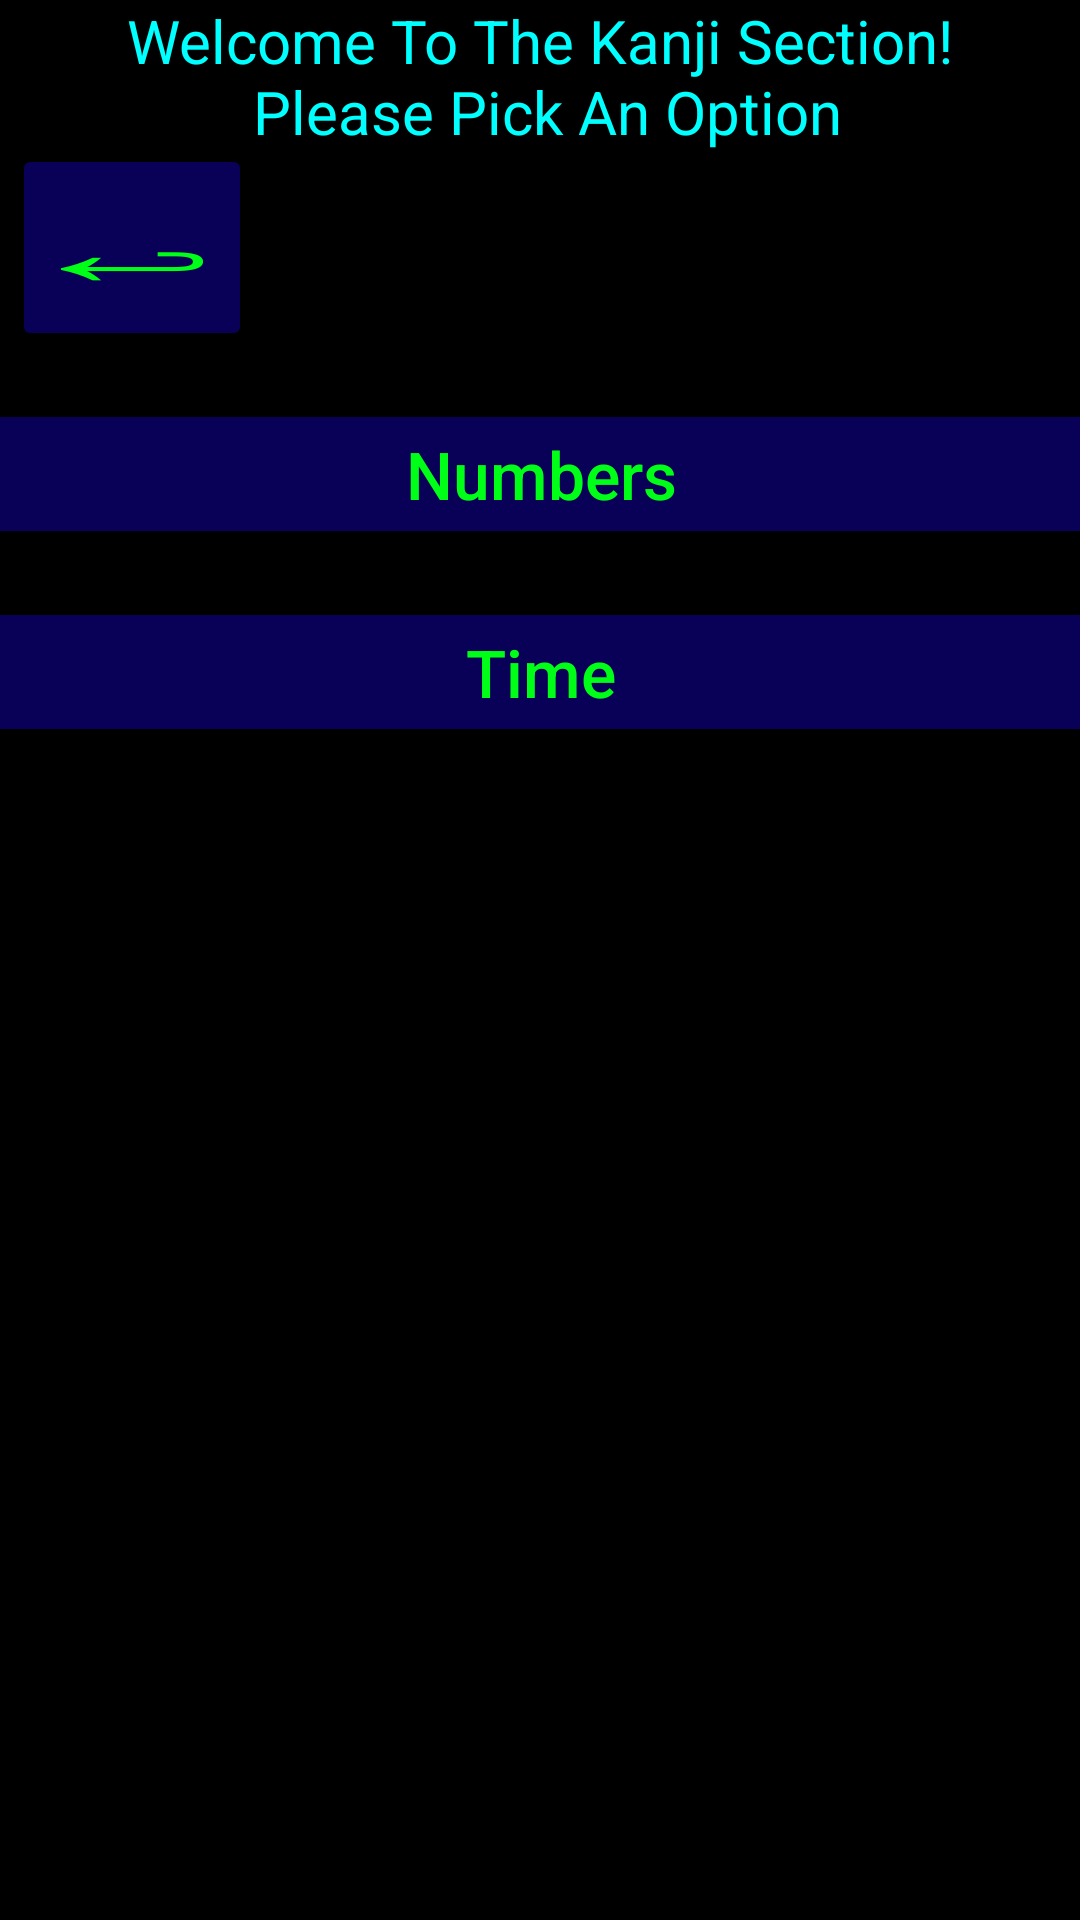

Produce the Android XML layout that renders to this screen, including the resource entries it uses.
<!-- AndroidManifest.xml: application theme Theme.Japanese_Study_Helper -->
<!-- res/layout/activity_kanji.xml -->
<?xml version="1.0" encoding="utf-8"?>

<androidx.constraintlayout.widget.ConstraintLayout xmlns:android="http://schemas.android.com/apk/res/android"
    xmlns:app="http://schemas.android.com/apk/res-auto"
    xmlns:tools="http://schemas.android.com/tools"
    android:layout_width="match_parent"
    android:layout_height="match_parent"
    tools:context=".Kanji_Activity"
    android:background="@color/black">

    <TextView
        android:id="@+id/KanjiTextView"
        android:layout_width="wrap_content"
        android:layout_height="wrap_content"
        android:text="@string/KanjiActivityWelcomeString"
        android:textAlignment="center"
        android:textSize="20sp"
        android:textColor="@color/TextColor"
        app:layout_constraintLeft_toLeftOf="parent"
        app:layout_constraintRight_toRightOf="parent"
        app:layout_constraintTop_toTopOf="parent"
        android:textAllCaps="false"/>

    <Button
        android:id="@+id/BackOneMenuButton"
        android:layout_width="80dp"
        android:layout_height="69dp"
        android:layout_marginStart="4dp"
        android:layout_marginTop="48dp"
        app:layout_constraintStart_toStartOf="parent"
        app:layout_constraintTop_toTopOf="@+id/KanjiTextView"
        android:text="@string/GoBackButtonString"
        android:textSize="32sp"
        android:textColor="@color/ButtonTextColor"
        android:backgroundTint="@color/ButtonBackgroundColor"
        android:gravity="center"
        android:textScaleX="2.5"/>

    <Button
        android:id="@+id/KanjiNumbersButton"
        android:layout_width="375dp"
        android:layout_height="50dp"
        android:textSize="22sp"
        android:layout_marginTop="16dp"
        android:backgroundTint="@color/ButtonBackgroundColor"
        android:gravity="center"
        android:text="@string/NumbersActivityButtonString"
        android:textAllCaps="false"
        android:textColor="@color/ButtonTextColor"
        app:layout_constraintEnd_toEndOf="parent"
        app:layout_constraintStart_toStartOf="parent"
        app:layout_constraintTop_toBottomOf="@+id/BackOneMenuButton" />

    <Button
        android:id="@+id/KanjiTimeButton"
        android:layout_width="375dp"
        android:layout_height="50dp"
        android:textSize="22sp"
        android:layout_marginTop="16dp"
        android:backgroundTint="@color/ButtonBackgroundColor"
        android:gravity="center"
        android:text="@string/TimeActivityButtonString"
        android:textAllCaps="false"
        android:textColor="@color/ButtonTextColor"
        app:layout_constraintEnd_toEndOf="parent"
        app:layout_constraintStart_toStartOf="parent"
        app:layout_constraintTop_toBottomOf="@+id/KanjiNumbersButton" />

</androidx.constraintlayout.widget.ConstraintLayout>
<!-- resources referenced by this layout -->
<resources>
  <color name="ButtonBackgroundColor">#FF090157</color>
  <color name="ButtonTextColor">#FF00FF17</color>
  <color name="TextColor">#00FFFF</color>
  <color name="black">#FF000000</color>
  <string name="GoBackButtonString">
                  ↩
      </string>
  <string name="KanjiActivityWelcomeString">
                            Welcome To The Kanji Section!\n
                                 Please Pick An Option
      </string>
  <string name="NumbersActivityButtonString">Numbers</string>
  <string name="TimeActivityButtonString">Time</string>
  <style name="Theme.Japanese_Study_Helper" parent="Theme.MaterialComponents.DayNight.DarkActionBar">
          
          <item name="colorPrimary">@color/purple_500</item>
          <item name="colorPrimaryVariant">@color/purple_700</item>
          <item name="colorOnPrimary">@color/white</item>
          
          <item name="colorSecondary">@color/teal_200</item>
          <item name="colorSecondaryVariant">@color/teal_700</item>
          <item name="colorOnSecondary">@color/black</item>
          
          <item name="android:statusBarColor" tools:targetApi="l">?attr/colorPrimaryVariant</item>
          
      </style>
  <color name="purple_500">#FF6200EE</color>
  <color name="purple_700">#FF3700B3</color>
  <color name="white">#FFFFFFFF</color>
  <color name="teal_200">#FF03DAC5</color>
  <color name="teal_700">#FF018786</color>
</resources>
